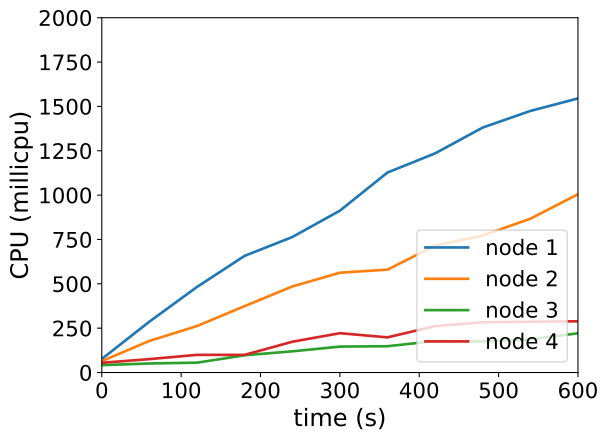

Values plotted in this chart, from the file beside it:
timestamp, ppgcc-m02_pod_amount, ppgcc-m02_memory, ppgcc-m02_cpu, ppgcc-m03_pod_amount, ppgcc-m03_memory, ppgcc-m03_cpu, ppgcc-m04_pod_amount, ppgcc-m04_memory, ppgcc-m04_cpu, ppgcc-m05_pod_amount, ppgcc-m05_memory, ppgcc-m05_cpu
0, 5, 1102216, 76323464, 5, 1086436, 64197769, 5, 1080004, 41734823, 5, 1081364, 54864734
60, 5, 1110796, 286900087, 5, 1092772, 178124557, 5, 1081984, 51070777, 5, 1084004, 75566384
120, 5, 1116076, 482512560, 5, 1097656, 262216790, 5, 1084360, 55608593, 5, 1087436, 99667389
180, 5, 1120036, 657708881, 5, 1102408, 374391288, 5, 1087396, 97308285, 5, 1090340, 99708186
240, 5, 1122808, 763707874, 5, 1105180, 485057843, 5, 1091356, 119497661, 5, 1093112, 173407056
300, 5, 1124920, 912260498, 5, 1106500, 562726670, 5, 1093996, 146134272, 5, 1094300, 221722909
360, 5, 1127296, 1127444421, 5, 1104652, 579916847, 5, 1095184, 148330804, 5, 1094300, 198215857
420, 5, 1131520, 1235383115, 5, 1108480, 715187827, 5, 1095712, 177248815, 5, 1096808, 261646464
480, 5, 1133500, 1380944406, 5, 1108744, 772428475, 5, 1097428, 174977025, 5, 1098128, 283257653
540, 5, 1134424, 1474512353, 5, 1112176, 866928140, 5, 1099276, 187188986, 5, 1098524, 286413747
600, 5, 1139440, 1545062694, 5, 1113892, 1004843828, 5, 1100068, 221311120, 5, 1101164, 288771740
